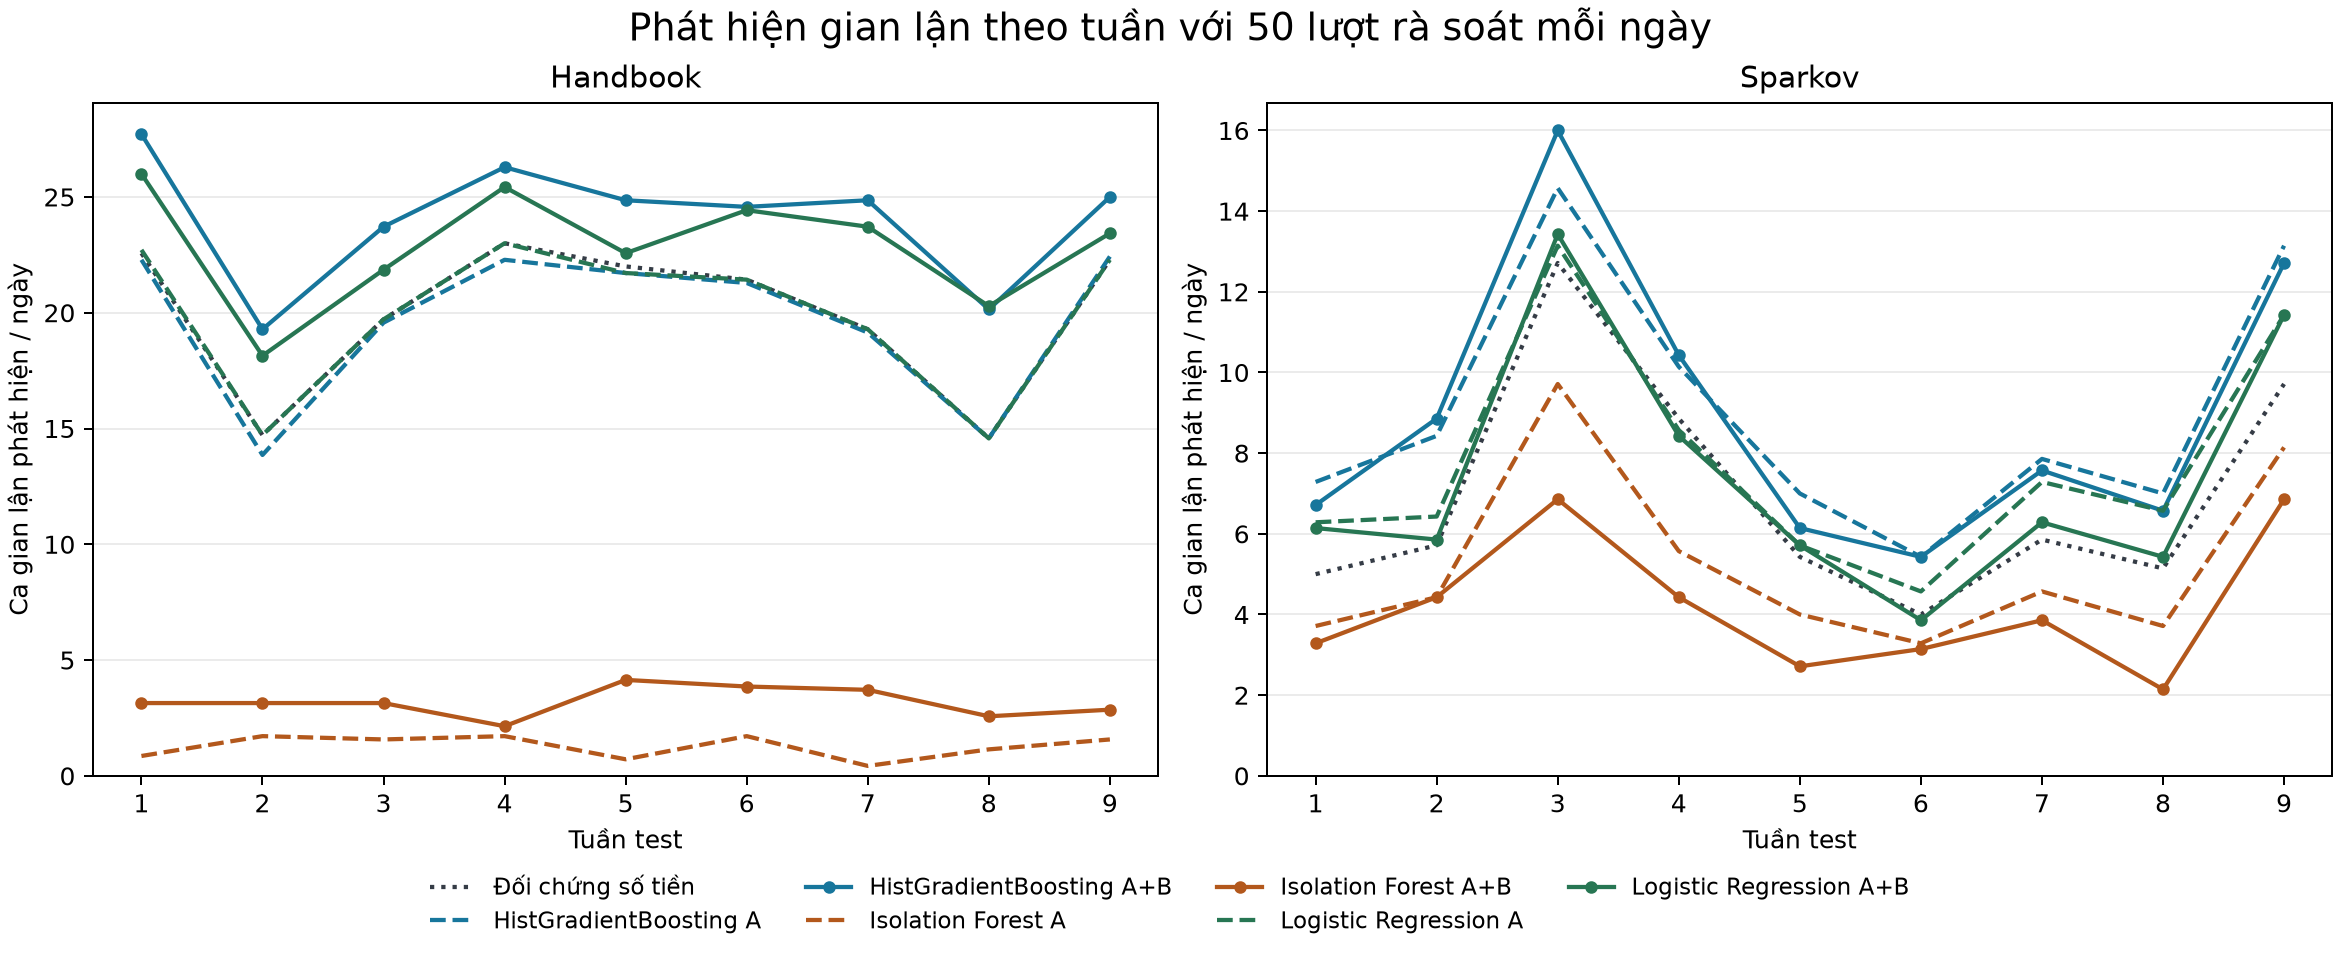

The table this chart was drawn from, first rows:
dataset, algorithm, feature_set, config, seed, week, from, through, fraud_found_at_50, fraud_found_per_day_at_50
handbook, amount_baseline, , , , 1, 2018-07-30, 2018-08-05, 158, 22.57
handbook, amount_baseline, , , , 2, 2018-08-06, 2018-08-12, 103, 14.71
handbook, amount_baseline, , , , 3, 2018-08-13, 2018-08-19, 138, 19.71
handbook, amount_baseline, , , , 4, 2018-08-20, 2018-08-26, 161, 23.0
handbook, amount_baseline, , , , 5, 2018-08-27, 2018-09-02, 154, 22.0
handbook, amount_baseline, , , , 6, 2018-09-03, 2018-09-09, 150, 21.43
handbook, amount_baseline, , , , 7, 2018-09-10, 2018-09-16, 135, 19.29
handbook, amount_baseline, , , , 8, 2018-09-17, 2018-09-23, 102, 14.57
handbook, amount_baseline, , , , 9, 2018-09-24, 2018-09-30, 156, 22.29
handbook, hist_gradient_boosting, A, max_leaf_nodes=15, 42, 1, 2018-07-30, 2018-08-05, 156, 22.29
handbook, hist_gradient_boosting, A, max_leaf_nodes=15, 42, 2, 2018-08-06, 2018-08-12, 97, 13.86
handbook, hist_gradient_boosting, A, max_leaf_nodes=15, 42, 3, 2018-08-13, 2018-08-19, 137, 19.57
handbook, hist_gradient_boosting, A, max_leaf_nodes=15, 42, 4, 2018-08-20, 2018-08-26, 156, 22.29
handbook, hist_gradient_boosting, A, max_leaf_nodes=15, 42, 5, 2018-08-27, 2018-09-02, 152, 21.71
handbook, hist_gradient_boosting, A, max_leaf_nodes=15, 42, 6, 2018-09-03, 2018-09-09, 149, 21.29
handbook, hist_gradient_boosting, A, max_leaf_nodes=15, 42, 7, 2018-09-10, 2018-09-16, 134, 19.14
handbook, hist_gradient_boosting, A, max_leaf_nodes=15, 42, 8, 2018-09-17, 2018-09-23, 102, 14.57
handbook, hist_gradient_boosting, A, max_leaf_nodes=15, 42, 9, 2018-09-24, 2018-09-30, 157, 22.43
handbook, hist_gradient_boosting, A+B, max_leaf_nodes=15, 42, 1, 2018-07-30, 2018-08-05, 194, 27.71
handbook, hist_gradient_boosting, A+B, max_leaf_nodes=15, 42, 2, 2018-08-06, 2018-08-12, 135, 19.29
handbook, hist_gradient_boosting, A+B, max_leaf_nodes=15, 42, 3, 2018-08-13, 2018-08-19, 166, 23.71
handbook, hist_gradient_boosting, A+B, max_leaf_nodes=15, 42, 4, 2018-08-20, 2018-08-26, 184, 26.29
handbook, hist_gradient_boosting, A+B, max_leaf_nodes=15, 42, 5, 2018-08-27, 2018-09-02, 174, 24.86
handbook, hist_gradient_boosting, A+B, max_leaf_nodes=15, 42, 6, 2018-09-03, 2018-09-09, 172, 24.57
handbook, hist_gradient_boosting, A+B, max_leaf_nodes=15, 42, 7, 2018-09-10, 2018-09-16, 174, 24.86
handbook, hist_gradient_boosting, A+B, max_leaf_nodes=15, 42, 8, 2018-09-17, 2018-09-23, 141, 20.14
handbook, hist_gradient_boosting, A+B, max_leaf_nodes=15, 42, 9, 2018-09-24, 2018-09-30, 175, 25.0
handbook, isolation_forest, A, max_samples=1024, 42, 1, 2018-07-30, 2018-08-05, 6, 0.8571
handbook, isolation_forest, A, max_samples=1024, 42, 2, 2018-08-06, 2018-08-12, 12, 1.714
handbook, isolation_forest, A, max_samples=1024, 42, 3, 2018-08-13, 2018-08-19, 11, 1.571
handbook, isolation_forest, A, max_samples=1024, 42, 4, 2018-08-20, 2018-08-26, 12, 1.714
handbook, isolation_forest, A, max_samples=1024, 42, 5, 2018-08-27, 2018-09-02, 5, 0.7143
handbook, isolation_forest, A, max_samples=1024, 42, 6, 2018-09-03, 2018-09-09, 12, 1.714
handbook, isolation_forest, A, max_samples=1024, 42, 7, 2018-09-10, 2018-09-16, 3, 0.4286
handbook, isolation_forest, A, max_samples=1024, 42, 8, 2018-09-17, 2018-09-23, 8, 1.143
handbook, isolation_forest, A, max_samples=1024, 42, 9, 2018-09-24, 2018-09-30, 11, 1.571
handbook, isolation_forest, A+B, max_samples=1024, 42, 1, 2018-07-30, 2018-08-05, 22, 3.143
handbook, isolation_forest, A+B, max_samples=1024, 42, 2, 2018-08-06, 2018-08-12, 22, 3.143
handbook, isolation_forest, A+B, max_samples=1024, 42, 3, 2018-08-13, 2018-08-19, 22, 3.143
handbook, isolation_forest, A+B, max_samples=1024, 42, 4, 2018-08-20, 2018-08-26, 15, 2.143
handbook, isolation_forest, A+B, max_samples=1024, 42, 5, 2018-08-27, 2018-09-02, 29, 4.143
handbook, isolation_forest, A+B, max_samples=1024, 42, 6, 2018-09-03, 2018-09-09, 27, 3.857
handbook, isolation_forest, A+B, max_samples=1024, 42, 7, 2018-09-10, 2018-09-16, 26, 3.714
handbook, isolation_forest, A+B, max_samples=1024, 42, 8, 2018-09-17, 2018-09-23, 18, 2.571
handbook, isolation_forest, A+B, max_samples=1024, 42, 9, 2018-09-24, 2018-09-30, 20, 2.857
handbook, logistic_regression, A, C=0.1, 42, 1, 2018-07-30, 2018-08-05, 159, 22.71
handbook, logistic_regression, A, C=0.1, 42, 2, 2018-08-06, 2018-08-12, 103, 14.71
handbook, logistic_regression, A, C=0.1, 42, 3, 2018-08-13, 2018-08-19, 138, 19.71
handbook, logistic_regression, A, C=0.1, 42, 4, 2018-08-20, 2018-08-26, 161, 23.0
handbook, logistic_regression, A, C=0.1, 42, 5, 2018-08-27, 2018-09-02, 152, 21.71
handbook, logistic_regression, A, C=0.1, 42, 6, 2018-09-03, 2018-09-09, 150, 21.43
handbook, logistic_regression, A, C=0.1, 42, 7, 2018-09-10, 2018-09-16, 135, 19.29
handbook, logistic_regression, A, C=0.1, 42, 8, 2018-09-17, 2018-09-23, 102, 14.57
handbook, logistic_regression, A, C=0.1, 42, 9, 2018-09-24, 2018-09-30, 156, 22.29
handbook, logistic_regression, A+B, C=1, 42, 1, 2018-07-30, 2018-08-05, 182, 26.0
handbook, logistic_regression, A+B, C=1, 42, 2, 2018-08-06, 2018-08-12, 127, 18.14
handbook, logistic_regression, A+B, C=1, 42, 3, 2018-08-13, 2018-08-19, 153, 21.86
handbook, logistic_regression, A+B, C=1, 42, 4, 2018-08-20, 2018-08-26, 178, 25.43
handbook, logistic_regression, A+B, C=1, 42, 5, 2018-08-27, 2018-09-02, 158, 22.57
handbook, logistic_regression, A+B, C=1, 42, 6, 2018-09-03, 2018-09-09, 171, 24.43
... 66 more rows
